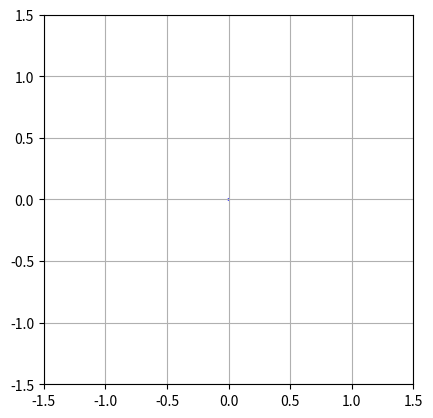

Reproduce this figure in Python.
import numpy as np
import matplotlib.pyplot as plt
from matplotlib.animation import FuncAnimation, PillowWriter

# constants
N = 3  # number of sides
rho = 1  # radius length
frames_per_k = 90  # 3 seconds at 30 fps, can be shortened to speed up the animation
total_frames = N * frames_per_k

# Function that calculates the β vector
def beta_vector(k, alpha, N):
    angle1 = 2 * np.pi * (k + 1) / N
    angle2 = 2 * np.pi * k / N
    sin2 = np.sin(alpha)**2
    cos2 = 1 - sin2

    x = np.cos(angle1) * sin2 + np.cos(angle2) * cos2
    y = np.sin(angle1) * sin2 + np.sin(angle2) * cos2
    return rho * x, rho * y

# Plot setup
fig, ax = plt.subplots()
ax.set_xlim(-1.5, 1.5)
ax.set_ylim(-1.5, 1.5)
ax.set_aspect('equal')
ax.grid(True)

quiver = ax.quiver(0, 0, 0, 0, angles='xy', scale_units='xy', scale=1, color='blue')
trajectory_line, = ax.plot([], [], 'r-', lw=1)  # red line representing the trajectory

# Lists to store the trajectory points
trajectory_x = []
trajectory_y = []

def update(frame):
    k = frame // frames_per_k
    alpha = (frame % frames_per_k) / frames_per_k * (np.pi / 2)

    x, y = beta_vector(k, alpha, N)

    # update vector
    quiver.set_UVC(x, y)

    # update trajectory
    trajectory_x.append(x)
    trajectory_y.append(y)
    trajectory_line.set_data(trajectory_x, trajectory_y)

    ax.set_title(f"k = {k}, α = {alpha:.2f} rad")
    return quiver, trajectory_line

# Animation
ani = FuncAnimation(fig, update, frames=total_frames, interval=1000/30, blit=False)

# Save .gif
#ani.save(f"polygon_{N}_sides.gif", writer=PillowWriter(fps=30))
plt.show()

